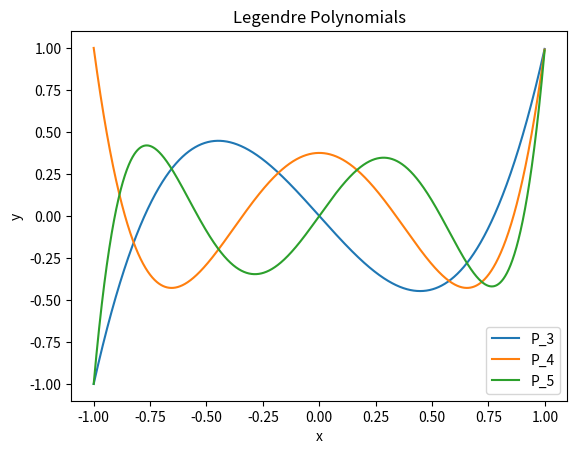
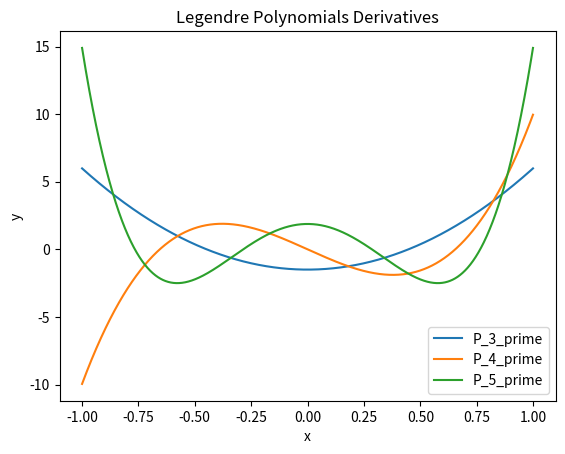

These charts were generated, in order, by the following Python code:
# -*- coding: utf-8 -*-
"""
Created on Mon Feb  8 14:41:07 2021

[redacted]
"""
import numpy as np
from math import *
import matplotlib.pyplot as plt


# Legendre polynomial 
def P(x,n):  
    if(n == 0): 
        return 1 # P0 = 1 
    elif(n == 1): 
        return x # P1 = x 
    else: 
        return ((2*n-1)*x*P(x, n-1)-(n-1)*P(x, n-2))/(n)

# Derivative of Legendre Polynomial
def P_prime(x,n):
    if(n==0):
        return 0
    elif(n==1):
        return 1
    else:
        return (-n*x*P(x,n)+n*P(x,n-1))/(1-x**2)
    
#bissection function finding one root in one specific interval
def bissection(a,b,f,maxit):
    if f(a)*f(b) >= 0:
        print("Doesn't change sign on interval")
        return None
    c=(a+b)/2
    for i in range(maxit):
        if f(c)*f(a)<=0:
            b=c
        elif f(c)*f(b)<=0:
            a=c
        elif f(c)==0:
            print("Exact solution found.")
            return c
    return (a+b)/2

#finds the number of roots given for a function by splitting an interval
def multipleroots(a,b,f,numroots):
    for scale in range(10,100,10):
        X=np.linspace(a,b,numroots*scale)
        x0=np.zeros((numroots,))
        j=0
        for i in range(1,len(X)):
            if f(X[i-1])*f(X[i])<=0:
                x0[j]=bissection(X[i-1],X[i],f,200)
                j+=1
        if j==numroots:
            return x0
    print("Number of roots not consistent with function provided.")
    return None

x=np.arange(-1,1,0.001)
plt.figure(1)
plt.title("Legendre Polynomials")
plt.xlabel("x")
plt.ylabel("y")
plt.plot(x,P(x,3),label="P_3")
plt.plot(x,P(x,4),label="P_4")
plt.plot(x,P(x,5),label="P_5")
plt.legend()
plt.show()

plt.figure(2)
plt.title("Legendre Polynomials Derivatives")
plt.xlabel("x")
plt.ylabel("y")
plt.plot(x,P_prime(x,3),label="P_3_prime")
plt.plot(x,P_prime(x,4),label="P_4_prime")
plt.plot(x,P_prime(x,5),label="P_5_prime")
plt.legend()
plt.show()




